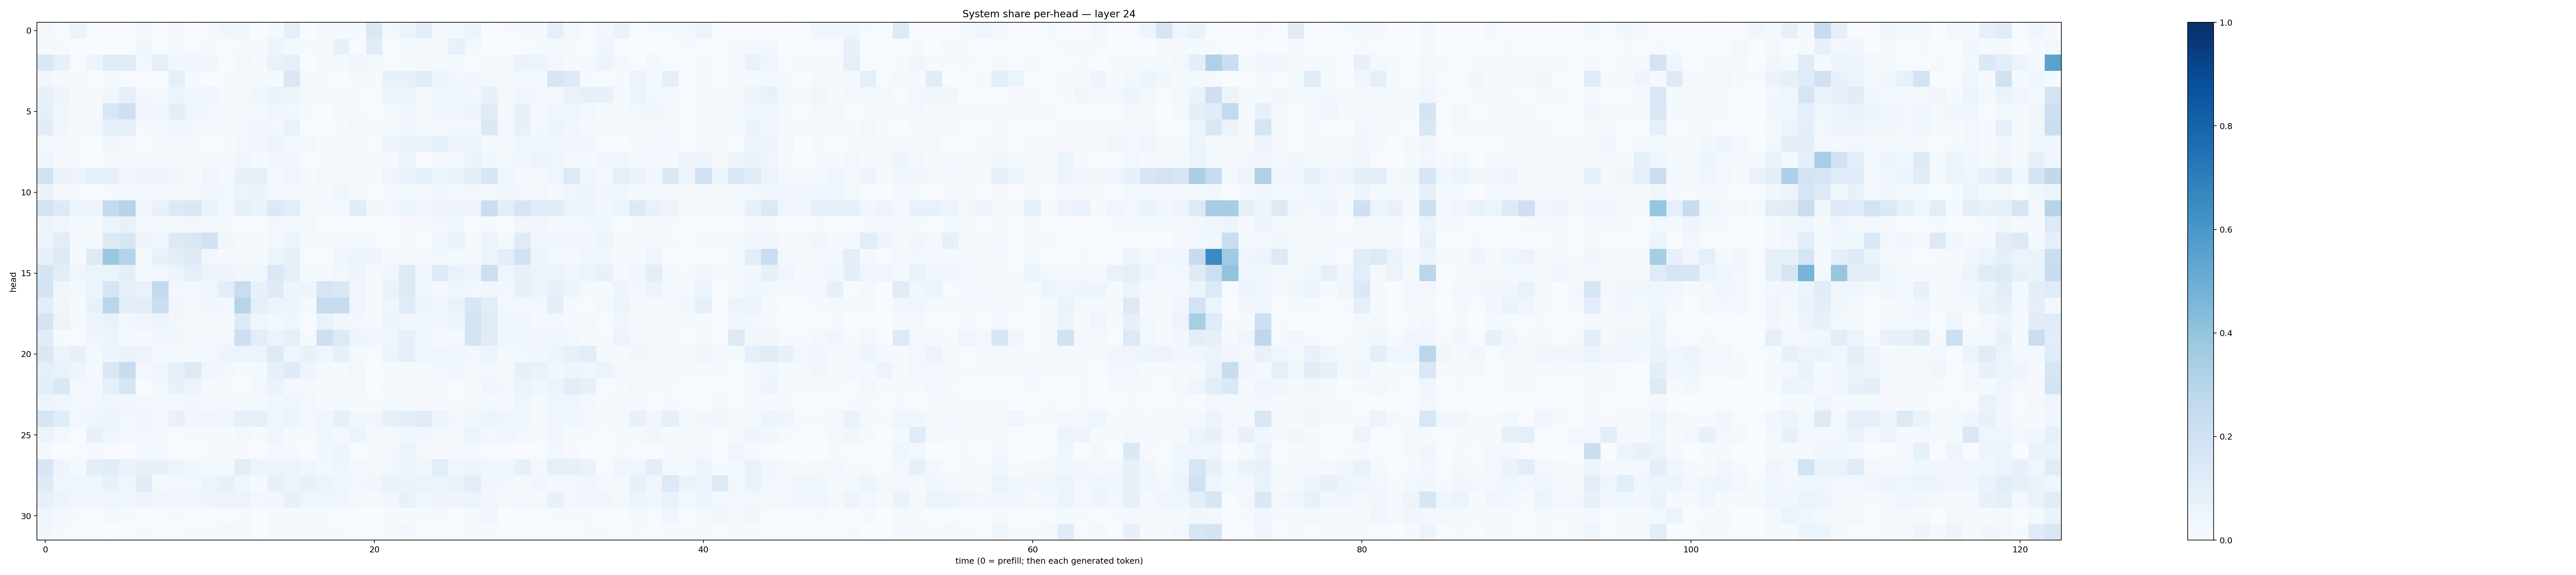

Values plotted in this chart, from the file beside it:
0.017621107, 0.0043929787, 0.054435693, 0.0044716448, 0.0041224747, 0.0029157554, 0.015629573, 0.0069257244, 0.008434109, 0.0023115634, 0.007942364, 0.036247835, 0.038871504, 0.0030410185, 0.022823062, 0.087586, 0.0030321663, 0.01850803, 0.008887779, 0.0129463775, 0.14095035, 0.028896574, 0.052071106, 0.0979741
0.01384, 0.009557, 0.0029, 0.002792, 0.006323, 0.006876, 0.03133, 0.004643, 0.01331, 0.005866, 0.007813, 0.003927, 0.009972, 0.01121, 0.05302, 0.01567, 0.008049, 0.01657, 0.07159, 0.007705, 0.1122, 0.004182, 0.02279, 0.008626
0.1435, 0.08524, 0.005534, 0.04799, 0.1184, 0.1162, 0.03123, 0.08665, 0.03399, 0.04034, 0.03777, 0.006655, 0.02744, 0.01358, 0.0682, 0.07986, 0.003808, 0.01211, 0.02001, 0.03162, 0.01596, 0.004191, 0.01203, 0.01599
0.03339, 0.009427, 0.02009, 0.004652, 0.019, 0.007495, 0.00641, 0.004615, 0.09109, 0.01389, 0.002338, 0.01139, 0.02016, 0.01892, 0.01457, 0.146, 0.01359, 0.01314, 0.007479, 0.02201, 0.01271, 0.07779, 0.07229, 0.1154
0.07431, 0.04875, 0.02085, 0.01299, 0.0329, 0.08732, 0.025, 0.008821, 0.05895, 0.04036, 0.04496, 0.01623, 0.02199, 0.03641, 0.06477, 0.05455, 0.0226, 0.00923, 0.01817, 0.01195, 0.007293, 0.0591, 0.06177, 0.01666
0.09354, 0.03154, 0.01349, 0.0197, 0.1537, 0.2095, 0.03166, 0.03682, 0.09929, 0.04064, 0.02666, 0.0197, 0.01701, 0.01583, 0.03333, 0.02946, 0.01028, 0.005459, 0.01769, 0.01446, 0.006577, 0.01294, 0.03226, 0.02168
0.112, 0.03235, 0.008074, 0.02856, 0.08578, 0.08374, 0.01095, 0.02554, 0.04236, 0.02587, 0.02894, 0.01823, 0.02452, 0.03808, 0.02475, 0.06988, 0.005607, 0.005013, 0.00938, 0.02689, 0.01738, 0.01929, 0.03208, 0.0177
0.02135, 0.02758, 0.009537, 0.007652, 0.03466, 0.02104, 0.006281, 0.01225, 0.01767, 0.01052, 0.004914, 0.01465, 0.02376, 0.0327, 0.05608, 0.02784, 0.02753, 0.00788, 0.01745, 0.02038, 0.006439, 0.05712, 0.06381, 0.06437
0.0417, 0.01062, 0.01045, 0.00696, 0.01563, 0.01062, 0.01624, 0.01294, 0.008228, 0.01077, 0.0164, 0.01147, 0.03164, 0.01204, 0.03129, 0.0341, 0.007406, 0.01551, 0.01728, 0.01533, 0.02001, 0.01442, 0.04794, 0.006865
0.1939, 0.06907, 0.05798, 0.09271, 0.08392, 0.03467, 0.05042, 0.04744, 0.03655, 0.01447, 0.04603, 0.01635, 0.07141, 0.07859, 0.01852, 0.04066, 0.01231, 0.02467, 0.01944, 0.01666, 0.01208, 0.04189, 0.07005, 0.08718
0.06585, 0.01532, 0.01107, 0.007158, 0.01163, 0.01619, 0.02364, 0.01369, 0.009909, 0.01626, 0.03162, 0.02387, 0.05311, 0.06532, 0.03118, 0.01844, 0.02532, 0.0215, 0.03598, 0.0214, 0.00505, 0.02077, 0.02284, 0.01194
0.1809, 0.1324, 0.06245, 0.04953, 0.2521, 0.3044, 0.03461, 0.07534, 0.1277, 0.1407, 0.06723, 0.02337, 0.08295, 0.06281, 0.138, 0.1076, 0.02172, 0.02696, 0.03039, 0.1105, 0.03225, 0.02446, 0.06213, 0.04639
0.05087, 0.03142, 0.0153, 0.01565, 0.05198, 0.0714, 0.01917, 0.01464, 0.01898, 0.02542, 0.02173, 0.01269, 0.005933, 0.006373, 0.02924, 0.01945, 0.01641, 0.006549, 0.004864, 0.003943, 0.004434, 0.004152, 0.0113, 0.01074
0.05849, 0.1047, 0.009609, 0.02399, 0.1326, 0.1635, 0.04893, 0.03603, 0.1279, 0.1475, 0.1913, 0.03716, 0.01834, 0.01462, 0.02689, 0.05128, 0.01512, 0.01142, 0.01661, 0.01278, 0.009585, 0.00664, 0.02277, 0.006184
0.07945, 0.1321, 0.009275, 0.1296, 0.3813, 0.2979, 0.0165, 0.07521, 0.104, 0.131, 0.03124, 0.009322, 0.00827, 0.01277, 0.06182, 0.08453, 0.005755, 0.005399, 0.04174, 0.05186, 0.04837, 0.008056, 0.01397, 0.02609
0.1786, 0.1019, 0.04683, 0.06038, 0.05176, 0.09589, 0.01358, 0.02939, 0.0621, 0.08834, 0.05205, 0.04748, 0.03346, 0.03738, 0.1482, 0.09103, 0.01509, 0.01363, 0.0283, 0.04946, 0.01653, 0.04428, 0.1305, 0.04558
0.1783, 0.03655, 0.0174, 0.06248, 0.1662, 0.08374, 0.06914, 0.2571, 0.02937, 0.02703, 0.04156, 0.1046, 0.2335, 0.07686, 0.1245, 0.04817, 0.04742, 0.1688, 0.1408, 0.03342, 0.009815, 0.06745, 0.1312, 0.04327
0.1071, 0.03892, 0.01131, 0.0768, 0.2856, 0.09548, 0.1022, 0.2198, 0.03161, 0.01491, 0.03225, 0.029, 0.2967, 0.09215, 0.05818, 0.05709, 0.01652, 0.2424, 0.2381, 0.04407, 0.01301, 0.04274, 0.1191, 0.05321
0.1856, 0.06101, 0.01141, 0.05483, 0.06932, 0.02562, 0.04074, 0.05795, 0.02479, 0.01648, 0.0107, 0.01449, 0.1287, 0.04059, 0.02707, 0.04384, 0.006828, 0.0673, 0.03877, 0.02858, 0.01506, 0.0472, 0.04234, 0.03865
0.1118, 0.01422, 0.007635, 0.03915, 0.05271, 0.01204, 0.0114, 0.03288, 0.03555, 0.008592, 0.02727, 0.02918, 0.2117, 0.1047, 0.05341, 0.0889, 0.01425, 0.2142, 0.1349, 0.049, 0.03895, 0.0436, 0.08292, 0.03881
0.1427, 0.06063, 0.08163, 0.01844, 0.04797, 0.06377, 0.05855, 0.01374, 0.02298, 0.02789, 0.02633, 0.04742, 0.06151, 0.05763, 0.1232, 0.04028, 0.07429, 0.04269, 0.07867, 0.02208, 0.00755, 0.06145, 0.08807, 0.04609
0.08832, 0.06943, 0.05007, 0.0222, 0.1437, 0.2398, 0.03097, 0.03795, 0.09039, 0.1271, 0.0462, 0.02497, 0.01452, 0.01855, 0.08506, 0.122, 0.04992, 0.01727, 0.0156, 0.02412, 0.007028, 0.01501, 0.01455, 0.01544
0.1012, 0.1417, 0.02984, 0.02773, 0.08855, 0.1638, 0.004845, 0.02371, 0.07265, 0.05508, 0.01942, 0.009113, 0.007177, 0.02454, 0.06267, 0.02629, 0.01957, 0.00809, 0.01096, 0.01868, 0.002015, 0.01837, 0.02266, 0.01596
0.05038, 0.04346, 0.02903, 0.02682, 0.0428, 0.03155, 0.02859, 0.01815, 0.02537, 0.03128, 0.01726, 0.02481, 0.01967, 0.01908, 0.03388, 0.04037, 0.03019, 0.01413, 0.01679, 0.008126, 0.008875, 0.01604, 0.01466, 0.00806
0.1678, 0.1134, 0.02703, 0.04134, 0.05912, 0.02475, 0.03557, 0.02558, 0.07667, 0.0322, 0.04676, 0.04516, 0.08066, 0.09296, 0.04325, 0.06066, 0.03102, 0.0435, 0.08443, 0.03625, 0.03496, 0.07998, 0.1015, 0.1113
0.05353, 0.02587, 0.004779, 0.07048, 0.04386, 0.02774, 0.02472, 0.02717, 0.006291, 0.007971, 0.00901, 0.01178, 0.02744, 0.01297, 0.04131, 0.015, 0.01061, 0.04663, 0.02862, 0.05405, 0.01652, 0.01682, 0.03363, 0.03713
0.01433, 0.002105, 0.004684, 0.0117, 0.007189, 0.00254, 0.0145, 0.01831, 0.002505, 0.001387, 0.009578, 0.01341, 0.01089, 0.006267, 0.01636, 0.01108, 0.002142, 0.0358, 0.04806, 0.005706, 0.01181, 0.02543, 0.05263, 0.01597
0.1571, 0.05058, 0.01618, 0.09659, 0.1164, 0.06368, 0.07275, 0.07231, 0.0506, 0.03653, 0.01973, 0.02098, 0.1032, 0.0604, 0.05099, 0.06043, 0.04585, 0.03074, 0.04045, 0.02717, 0.02104, 0.02788, 0.04973, 0.03473
0.1238, 0.04283, 0.04429, 0.04429, 0.0704, 0.04267, 0.1122, 0.02164, 0.02982, 0.02861, 0.06062, 0.07298, 0.04592, 0.01361, 0.07877, 0.05106, 0.07147, 0.05174, 0.03596, 0.03003, 0.03363, 0.06363, 0.06506, 0.05131
0.08095, 0.05756, 0.03432, 0.03365, 0.04605, 0.04501, 0.04761, 0.03642, 0.03184, 0.03495, 0.05041, 0.05662, 0.05559, 0.02738, 0.03288, 0.07343, 0.044, 0.04078, 0.03918, 0.02292, 0.02284, 0.0364, 0.07403, 0.04582
0.03969, 0.01979, 0.01296, 0.00464, 0.02157, 0.01134, 0.005641, 0.006585, 0.00819, 0.007782, 0.007486, 0.006698, 0.008485, 0.003879, 0.009383, 0.01317, 0.01519, 0.01173, 0.005235, 0.004164, 0.003056, 0.01108, 0.008427, 0.01324
0.03197, 0.01094, 0.003983, 0.005991, 0.003694, 0.007274, 0.009132, 0.007276, 0.004991, 0.009935, 0.007988, 0.02091, 0.01135, 0.00266, 0.009813, 0.008573, 0.009228, 0.008739, 0.0108, 0.00581, 0.004495, 0.01965, 0.02504, 0.005159
